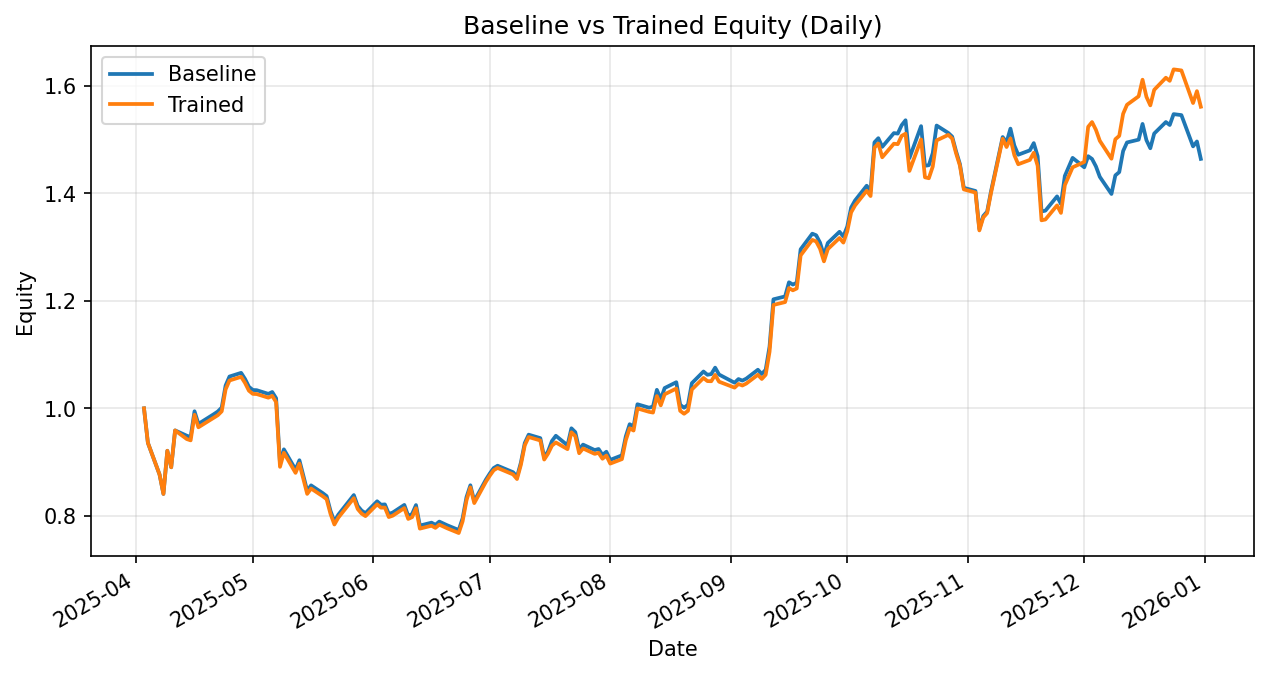

The table this chart was drawn from, first rows:
date, daily_return_x, equity_baseline, daily_return_y, equity_trained
2025-04-03, 0.0, 1.0, 0.0, 1.0
2025-04-04, -0.06422, 0.9358, -0.06422, 0.9358
2025-04-07, -0.06294, 0.8769, -0.06294, 0.8769
2025-04-08, -0.04115, 0.8408, -0.04115, 0.8408
2025-04-09, 0.09552, 0.9211, 0.09552, 0.9211
2025-04-10, -0.03344, 0.8903, -0.03344, 0.8903
2025-04-11, 0.0771, 0.959, 0.0771, 0.959
2025-04-14, -0.01025, 0.9491, -0.01672, 0.9429
2025-04-15, -0.002637, 0.9466, -0.002637, 0.9404
2025-04-16, 0.05068, 0.9946, 0.05068, 0.9881
2025-04-17, -0.02363, 0.9711, -0.02363, 0.9648
2025-04-21, 0.01875, 0.9893, 0.01875, 0.9828
2025-04-22, 0.004896, 0.9942, 0.004486, 0.9873
2025-04-23, 0.007308, 1.001, 0.007308, 0.9945
2025-04-24, 0.04102, 1.043, 0.04102, 1.035
2025-04-25, 0.01601, 1.059, 0.01601, 1.052
2025-04-28, 0.006475, 1.066, 0.006475, 1.059
2025-04-29, -0.01068, 1.055, -0.01068, 1.047
2025-04-30, -0.01379, 1.04, -0.01379, 1.033
2025-05-01, -0.005747, 1.034, -0.005747, 1.027
2025-05-02, -0.0003405, 1.034, -0.0003405, 1.027
2025-05-05, -0.006603, 1.027, -0.006603, 1.02
2025-05-06, 0.003324, 1.03, 0.003324, 1.023
2025-05-07, -0.01118, 1.019, -0.01118, 1.012
2025-05-08, -0.1192, 0.8974, -0.1192, 0.8912
2025-05-09, 0.02933, 0.9237, 0.02941, 0.9174
2025-05-12, -0.04073, 0.8861, -0.04073, 0.88
2025-05-13, 0.0196, 0.9034, 0.0196, 0.8972
2025-05-14, -0.03186, 0.8747, -0.03186, 0.8687
2025-05-15, -0.03199, 0.8467, -0.03199, 0.8409
2025-05-16, 0.0118, 0.8567, 0.0118, 0.8508
2025-05-19, -0.0168, 0.8423, -0.0168, 0.8365
2025-05-20, -0.006616, 0.8367, -0.006616, 0.831
2025-05-21, -0.03284, 0.8092, -0.03284, 0.8037
2025-05-22, -0.02461, 0.7893, -0.02461, 0.7839
2025-05-23, 0.01615, 0.8021, 0.01615, 0.7966
2025-05-27, 0.04568, 0.8387, 0.04568, 0.8329
2025-05-28, -0.02422, 0.8184, -0.02422, 0.8128
2025-05-29, -0.01052, 0.8098, -0.01052, 0.8042
2025-05-30, -0.005891, 0.805, -0.005891, 0.7995
2025-06-02, 0.02741, 0.8271, 0.02741, 0.8214
2025-06-03, -0.007759, 0.8207, -0.007503, 0.8152
2025-06-04, 0.0007699, 0.8213, 0.0001557, 0.8154
2025-06-05, -0.02158, 0.8036, -0.02158, 0.7978
2025-06-06, 0.003125, 0.8061, 0.003125, 0.8003
2025-06-09, 0.01769, 0.8203, 0.01769, 0.8144
2025-06-10, -0.02474, 0.8, -0.02474, 0.7943
2025-06-11, 0.004184, 0.8034, 0.004184, 0.7976
2025-06-12, 0.02073, 0.82, 0.02073, 0.8141
2025-06-13, -0.04655, 0.7819, -0.04655, 0.7762
2025-06-16, 0.006959, 0.7873, 0.006959, 0.7816
2025-06-17, -0.005113, 0.7833, -0.005113, 0.7776
2025-06-18, 0.00769, 0.7893, 0.00769, 0.7836
2025-06-20, -0.008528, 0.7826, -0.008528, 0.7769
2025-06-23, -0.01144, 0.7736, -0.01144, 0.768
2025-06-24, 0.02829, 0.7955, 0.02829, 0.7898
2025-06-25, 0.0494, 0.8348, 0.0494, 0.8288
2025-06-26, 0.02646, 0.8569, 0.02916, 0.8529
2025-06-27, -0.03423, 0.8276, -0.03423, 0.8237
2025-06-30, 0.0482, 0.8674, 0.0482, 0.8635
... 128 more rows
